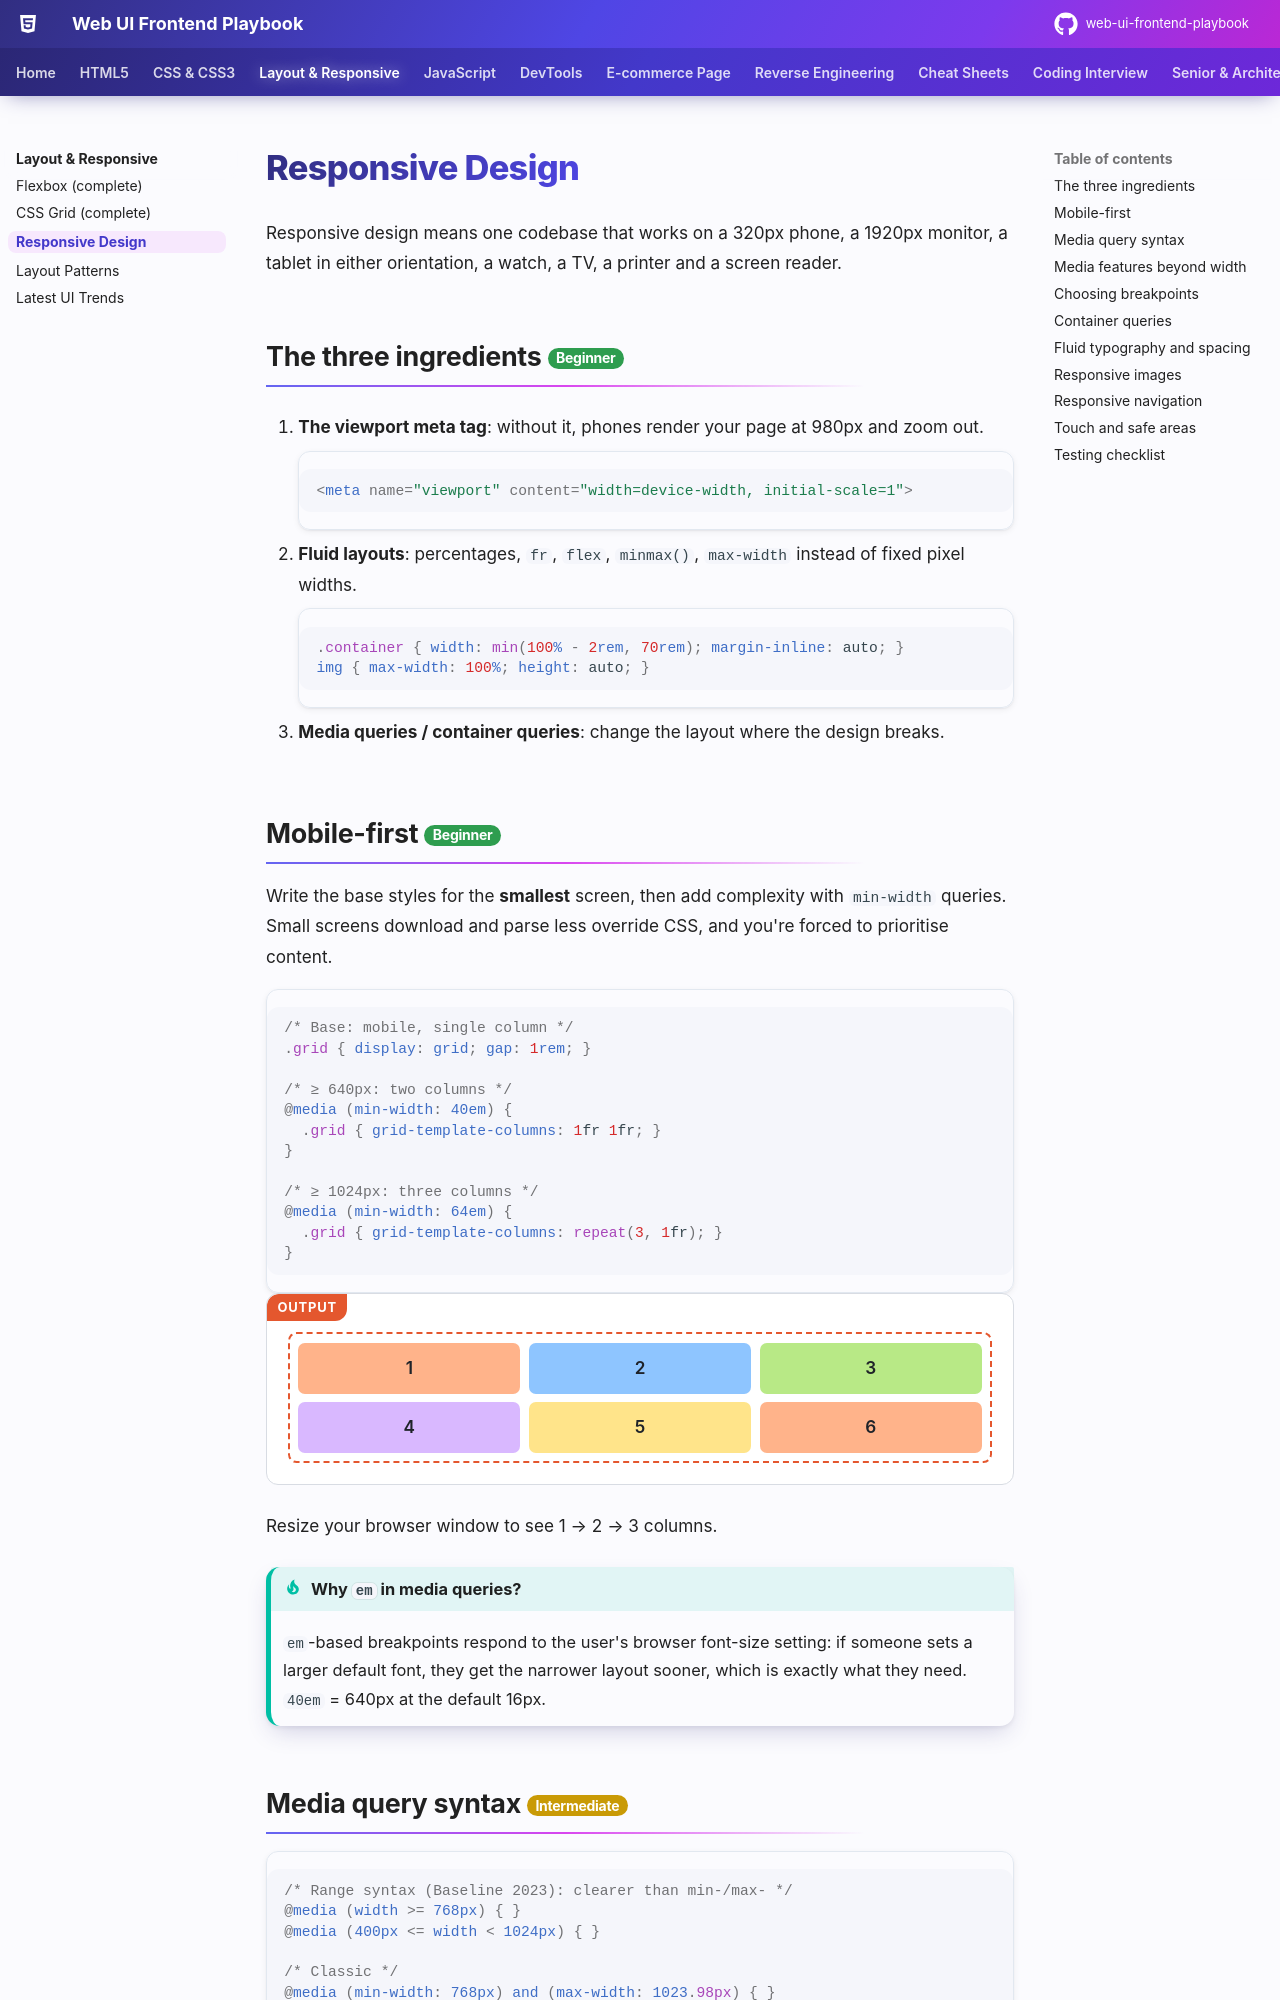

repository: khiruashish/web-ui-frontend-playbook · page: layout/responsive/index.html · generator: mkdocs

# Responsive Design

Responsive design means one codebase that works on a 320px phone, a 1920px monitor, a tablet in either orientation, a watch, a TV, a printer and a screen reader.

## The three ingredients <span class="lvl lvl-1">Beginner</span> { #the-three-ingredients data-toc-label="The three ingredients" }

1. **The viewport meta tag**: without it, phones render your page at 980px and zoom out.

    ```html
    <meta name="viewport" content="width=device-width, initial-scale=1">
    ```

2. **Fluid layouts**: percentages, `fr`, `flex`, `minmax()`, `max-width` instead of fixed pixel widths.

    ```css
    .container { width: min(100% - 2rem, 70rem); margin-inline: auto; }
    img { max-width: 100%; height: auto; }
    ```

3. **Media queries / container queries**: change the layout where the design breaks.

## Mobile-first <span class="lvl lvl-1">Beginner</span> { #mobile-first data-toc-label="Mobile-first" }

Write the base styles for the **smallest** screen, then add complexity with `min-width` queries. Small screens download and parse less override CSS, and you're forced to prioritise content.

```css
/* Base: mobile, single column */
.grid { display: grid; gap: 1rem; }

/* ≥ 640px: two columns */
@media (min-width: 40em) {
  .grid { grid-template-columns: 1fr 1fr; }
}

/* ≥ 1024px: three columns */
@media (min-width: 64em) {
  .grid { grid-template-columns: repeat(3, 1fr); }
}
```

<div class="demo">
<div class="c rsp-grid"><div class="b">1</div><div class="b">2</div><div class="b">3</div><div class="b">4</div><div class="b">5</div><div class="b">6</div></div>
<style>
  .rsp-grid { display: grid; }
  @media (min-width: 40em) { .rsp-grid { grid-template-columns: 1fr 1fr; } }
  @media (min-width: 64em) { .rsp-grid { grid-template-columns: repeat(3, 1fr); } }
</style>
</div>

Resize your browser window to see 1 → 2 → 3 columns.

!!! tip "Why `em` in media queries?"
    `em`-based breakpoints respond to the user's browser font-size setting: if someone sets a larger default font, they get the narrower layout sooner, which is exactly what they need. `40em` = 640px at the default 16px.
